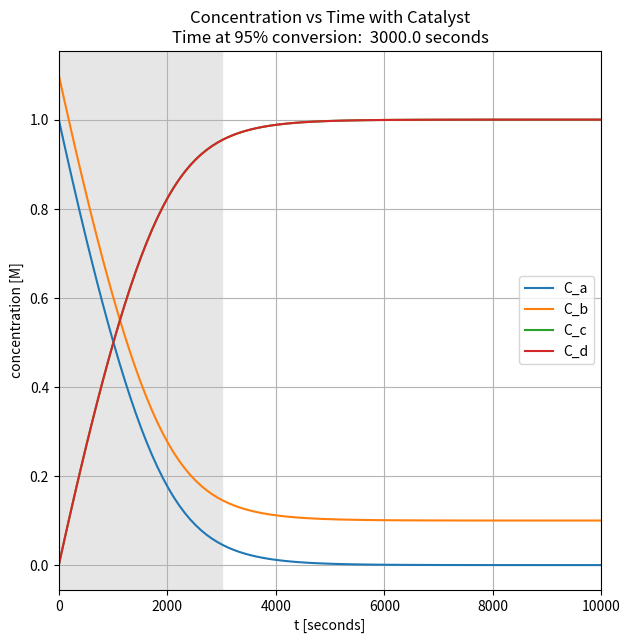

Reproduce this figure in Python.

import numpy as np
from scipy.integrate import odeint
import matplotlib.pyplot as plt

def reactor_func(concs, t):
    """
        Define the right-hand side of equation dy/dt = a*y
    """

    k1 = 3.23e-3 # 1/(M*s)
    temp = 313.15 # kelvins
    r_const = 8.314
    ka = 3 # L / mole
    kb = 2 # L / mole
    pa = concs[0] # mole / L
    pb = concs[1] # mole / L

    r1 = -k1 * ka*pa*kb*pb / (1 + ka*pa + kb*pb)**2
    return np.array([r1, r1, -r1, -r1])


# Initial concentrations
y0 = [1.0, 1.1, 0, 0]

t_end = 10000
num_points = 100
t = np.linspace(0, t_end, num_points)

# Solve the equation.
y = odeint(reactor_func, y0, t)

fig = plt.figure(figsize=(7,7))
ax = fig.add_subplot(1, 1, 1)
ax.plot(t, y[:,0], zorder=2)
ax.plot(t, y[:,1], zorder=2)
ax.plot(t, y[:,2], zorder=2)
ax.plot(t, y[:,3], zorder=2)
ax.set_xlim(0,t_end)
ax.grid(linestyle='-', color='0.7', zorder=0)
ax.set_xlabel('t [seconds]')
ax.set_ylabel('concentration [M]')
ax.legend(["C_a","C_b", "C_c", "C_d", "C_e", "C_p"])
conversion_85 = [i for i,yval in enumerate(y) if yval[0] < 0.05*y0[0]]
subheader = ""
if conversion_85:
    time_at_conversion_85 = conversion_85[0] * (t_end / num_points)
    subheader = "\nTime at 95%% conversion:  %s seconds" % time_at_conversion_85
    ax.axvspan(0,time_at_conversion_85, color='0.9')

ax.set_title("Concentration vs Time with Catalyst" + subheader)
fig.savefig("conc-vs-time.png", dpi=144)
